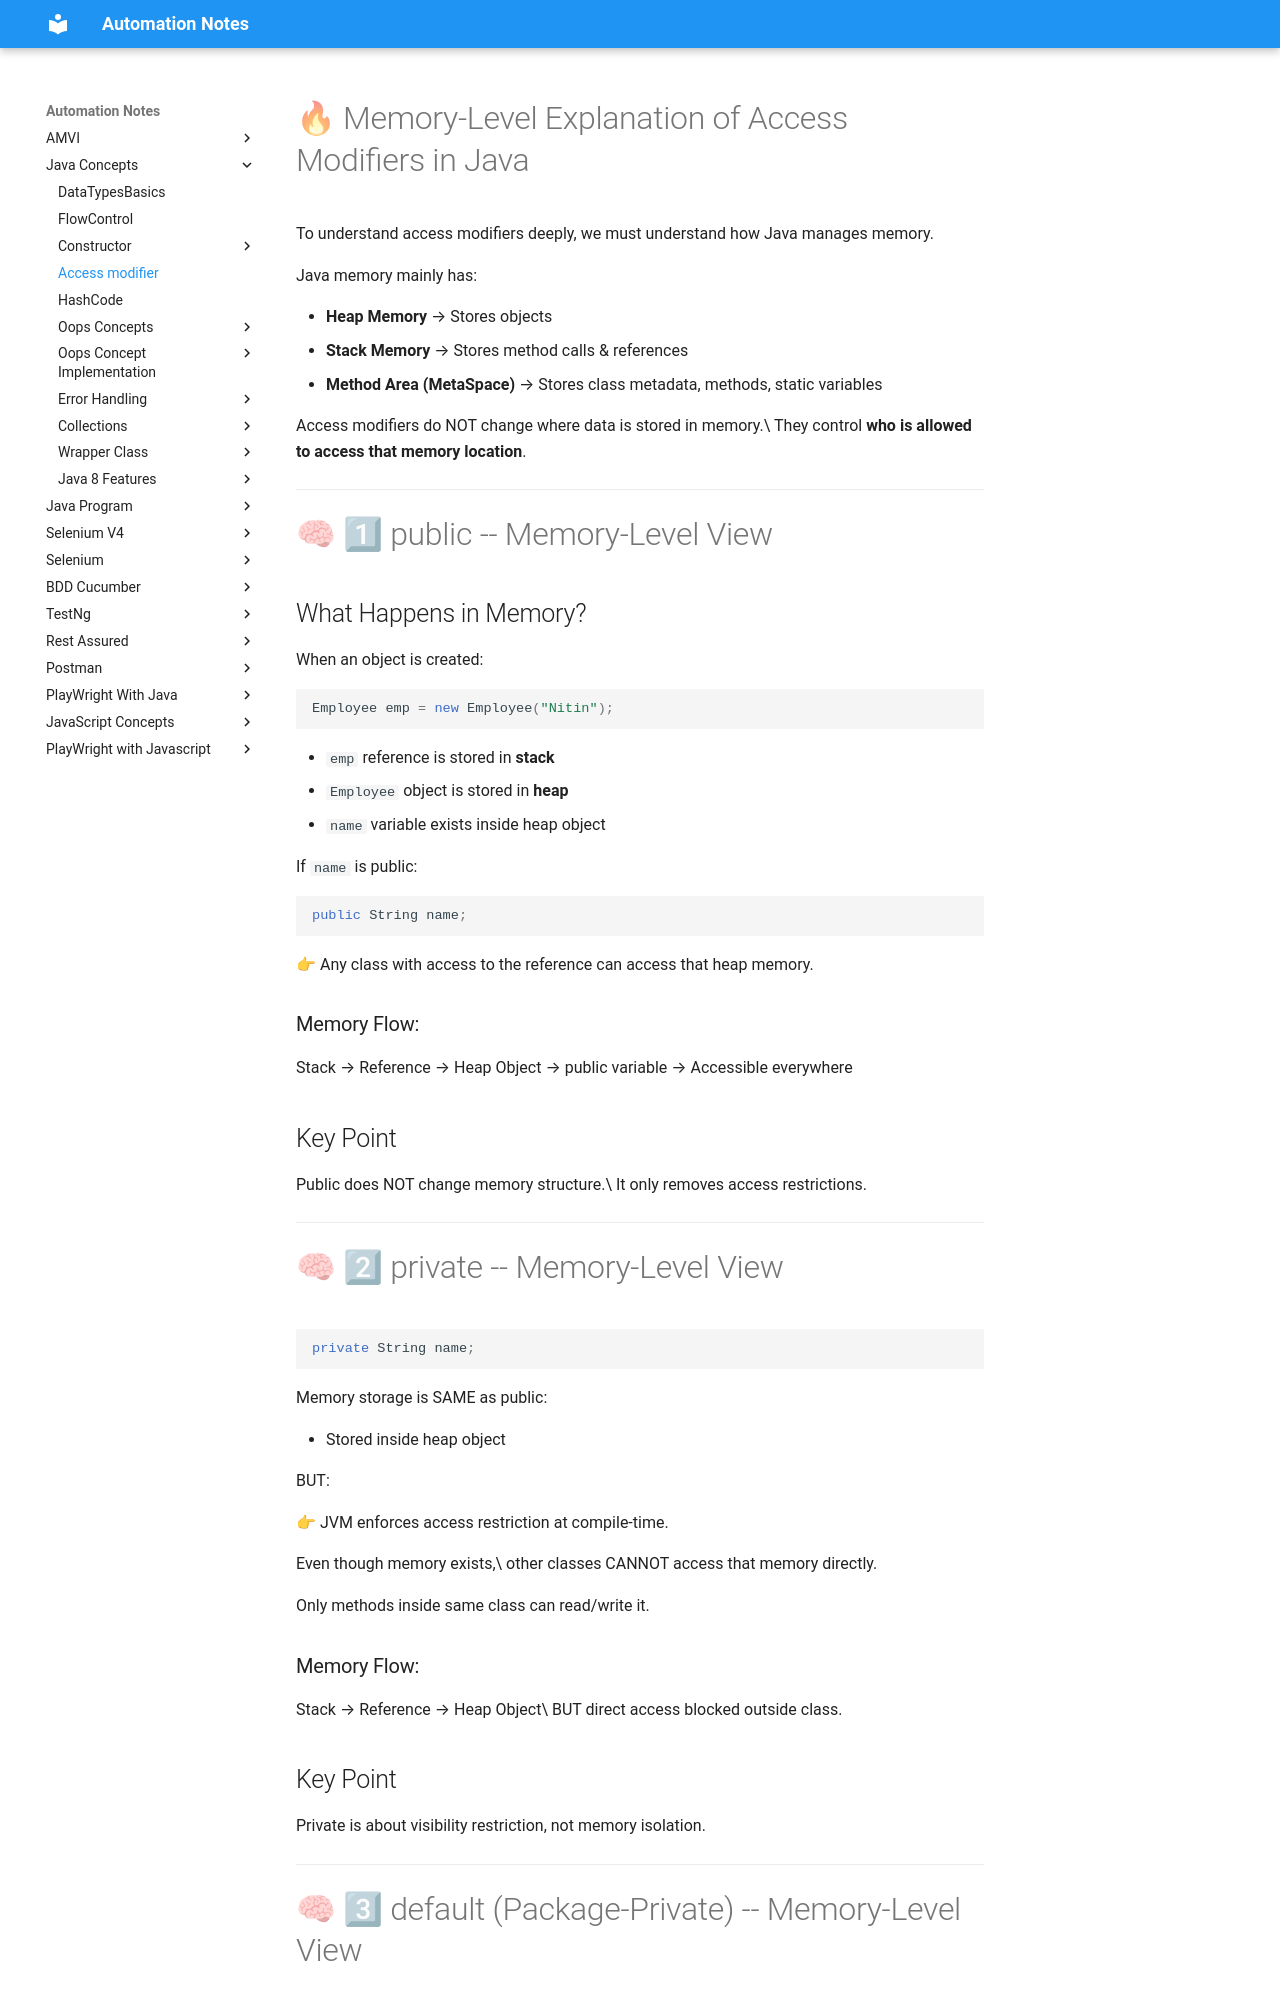

repository: automation-study-material/automation-testing · page: java-concepts/access-modifier/index.html · generator: mkdocs

# 🔥 Memory-Level Explanation of Access Modifiers in Java

To understand access modifiers deeply, we must understand how Java
manages memory.

Java memory mainly has:

-   **Heap Memory** → Stores objects
-   **Stack Memory** → Stores method calls & references
-   **Method Area (MetaSpace)** → Stores class metadata, methods, static
    variables

Access modifiers do NOT change where data is stored in memory.\
They control **who is allowed to access that memory location**.

------------------------------------------------------------------------

# 🧠 1⃣ public -- Memory-Level View

## What Happens in Memory?

When an object is created:

``` java
Employee emp = new Employee("Nitin");
```

-   `emp` reference is stored in **stack**
-   `Employee` object is stored in **heap**
-   `name` variable exists inside heap object

If `name` is public:

``` java
public String name;
```

👉 Any class with access to the reference can access that heap memory.

### Memory Flow:

Stack → Reference → Heap Object → public variable → Accessible
everywhere

## Key Point

Public does NOT change memory structure.\
It only removes access restrictions.

------------------------------------------------------------------------

# 🧠 2⃣ private -- Memory-Level View

``` java
private String name;
```

Memory storage is SAME as public:

-   Stored inside heap object

BUT:

👉 JVM enforces access restriction at compile-time.

Even though memory exists,\
other classes CANNOT access that memory directly.

Only methods inside same class can read/write it.

### Memory Flow:

Stack → Reference → Heap Object\
BUT direct access blocked outside class.
